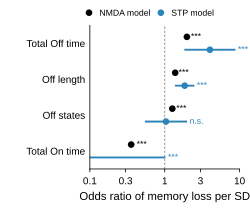

The file beside this chart, header and first rows:
model, statistic, n_trials, n_errors, odds_ratio_per_sd, or_ci_lo, or_ci_hi, p_lrt, sd
NMDA model, frac_off, 92399, 1840, 1.977, 1.888, 2.072, 3.373639193429075e-190, 0.257
NMDA model, off_len_ms, 92399, 1840, 1.38, 1.342, 1.418, 1.7921523942246617e-87, 129.2
NMDA model, n_off, 92399, 1840, 1.262, 1.207, 1.321, 6.887291289875271e-24, 1.145
NMDA model, frac_on, 92399, 1840, 0.356, 0.3245, 0.3907, 2.0601037743356065e-176, 0.1827
STP model, frac_off, 93458, 9, 4.011, 1.83, 8.791, 7.751982442798377e-05, 0.24
STP model, off_len_ms, 93458, 9, 1.846, 1.369, 2.489, 0.0009253, 138.4
STP model, n_off, 93458, 9, 1.038, 0.5434, 1.984, 0.9099, 0.9961
STP model, frac_on, 93458, 9, 0.04621, 0.002087, 1.023, 0.0003039, 0.1919
